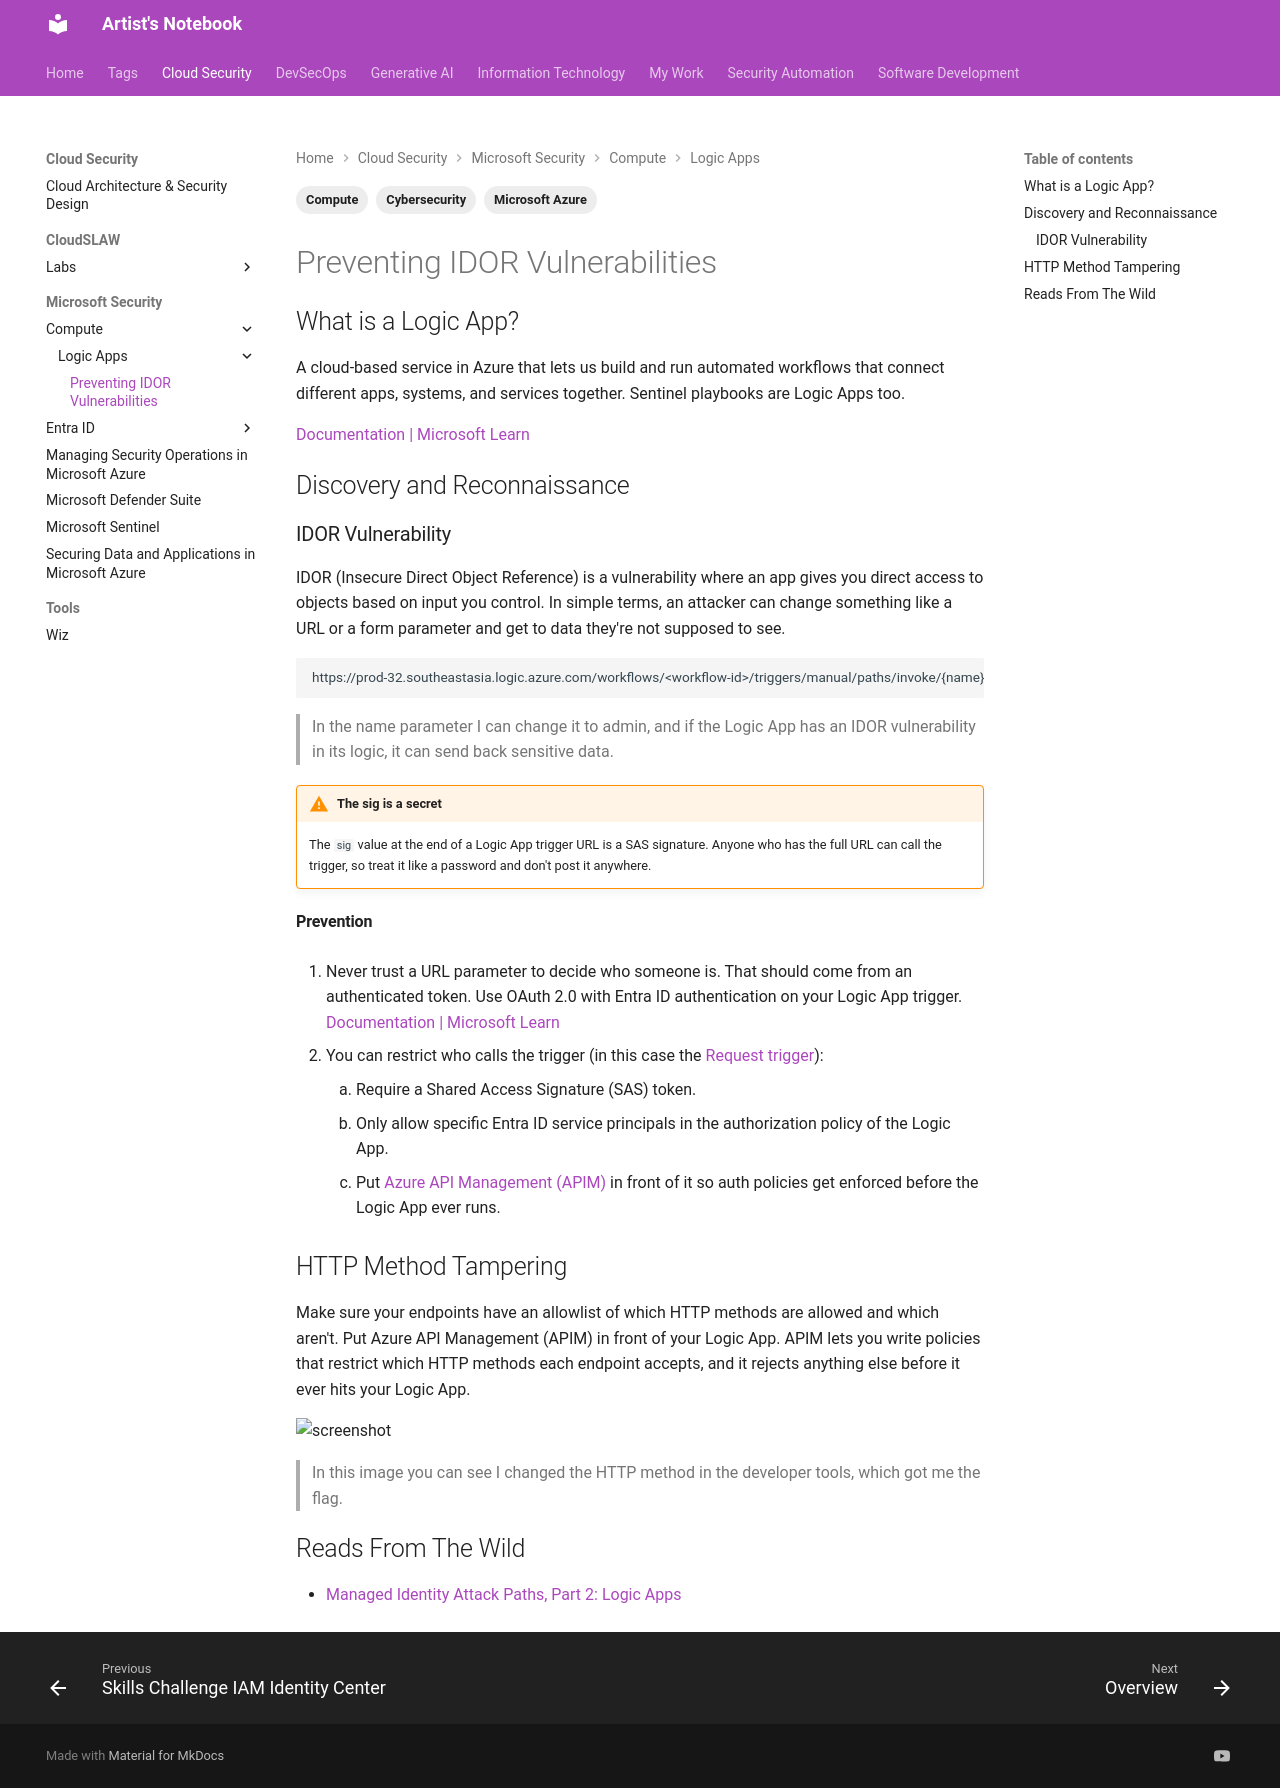

repository: ArtistYay/notes.artistuniverse.github.io · page: cloud_security/microsoft_security/compute/logic_apps/preventing_IDOR_vulnerabilities_in_azure_logic_apps/index.html · generator: mkdocs

---
tags:
  - Microsoft Azure
  - Cybersecurity
  - Compute
---

## What is a Logic App?

A cloud-based service in Azure that lets us build and run automated workflows that connect different apps, systems, and services together. Sentinel playbooks are Logic Apps too.

[Documentation | Microsoft Learn](https://learn.microsoft.com/azure/logic-apps/logic-apps-overview)

## Discovery and Reconnaissance

### IDOR Vulnerability

IDOR (Insecure Direct Object Reference) is a vulnerability where an app gives you direct access to objects based on input you control. In simple terms, an attacker can change something like a URL or a form parameter and get to data they're not supposed to see.

```text
https://prod-32.southeastasia.logic.azure.com/workflows/<workflow-id>/triggers/manual/paths/invoke/{name}?api-version=2018-07-01-preview&sp=%2Ftriggers%2Fmanual%2Frun&sv=1.0&sig=<SAS-signature>
```

> In the name parameter I can change it to admin, and if the Logic App has an IDOR vulnerability in its logic, it can send back sensitive data.

!!! warning "The sig is a secret"
    The `sig` value at the end of a Logic App trigger URL is a SAS signature. Anyone who has the full URL can call the trigger, so treat it like a password and don't post it anywhere.

#### Prevention

1. Never trust a URL parameter to decide who someone is. That should come from an authenticated token. Use OAuth 2.0 with Entra ID authentication on your Logic App trigger. [Documentation | Microsoft Learn](https://learn.microsoft.com/azure/logic-apps/logic-apps-securing-a-logic-app?tabs=azure-portal#secure-action-parameters)

2. You can restrict who calls the trigger (in this case the [Request trigger](https://learn.microsoft.com/azure/connectors/connectors-native-reqres?tabs=consumption#add-a-request-trigger)):
    1. Require a Shared Access Signature (SAS) token.
    2. Only allow specific Entra ID service principals in the authorization policy of the Logic App.
    3. Put [Azure API Management (APIM)](https://learn.microsoft.com/community/content/secure-integration-workflows-azure-logic-apps-api-management) in front of it so auth policies get enforced before the Logic App ever runs.

## HTTP Method Tampering

Make sure your endpoints have an allowlist of which HTTP methods are allowed and which aren't. Put Azure API Management (APIM) in front of your Logic App. APIM lets you write policies that restrict which HTTP methods each endpoint accepts, and it rejects anything else before it ever hits your Logic App.

![screenshot](../../../images/http_tampering.png)
> In this image you can see I changed the HTTP method in the developer tools, which got me the flag.

## Reads From The Wild

- [Managed Identity Attack Paths, Part 2: Logic Apps](https://specterops.io/blog/2022/06/07/managed-identity-attack-paths-part-2-logic-apps/?source=rss----f05f8696e3cc---4)
